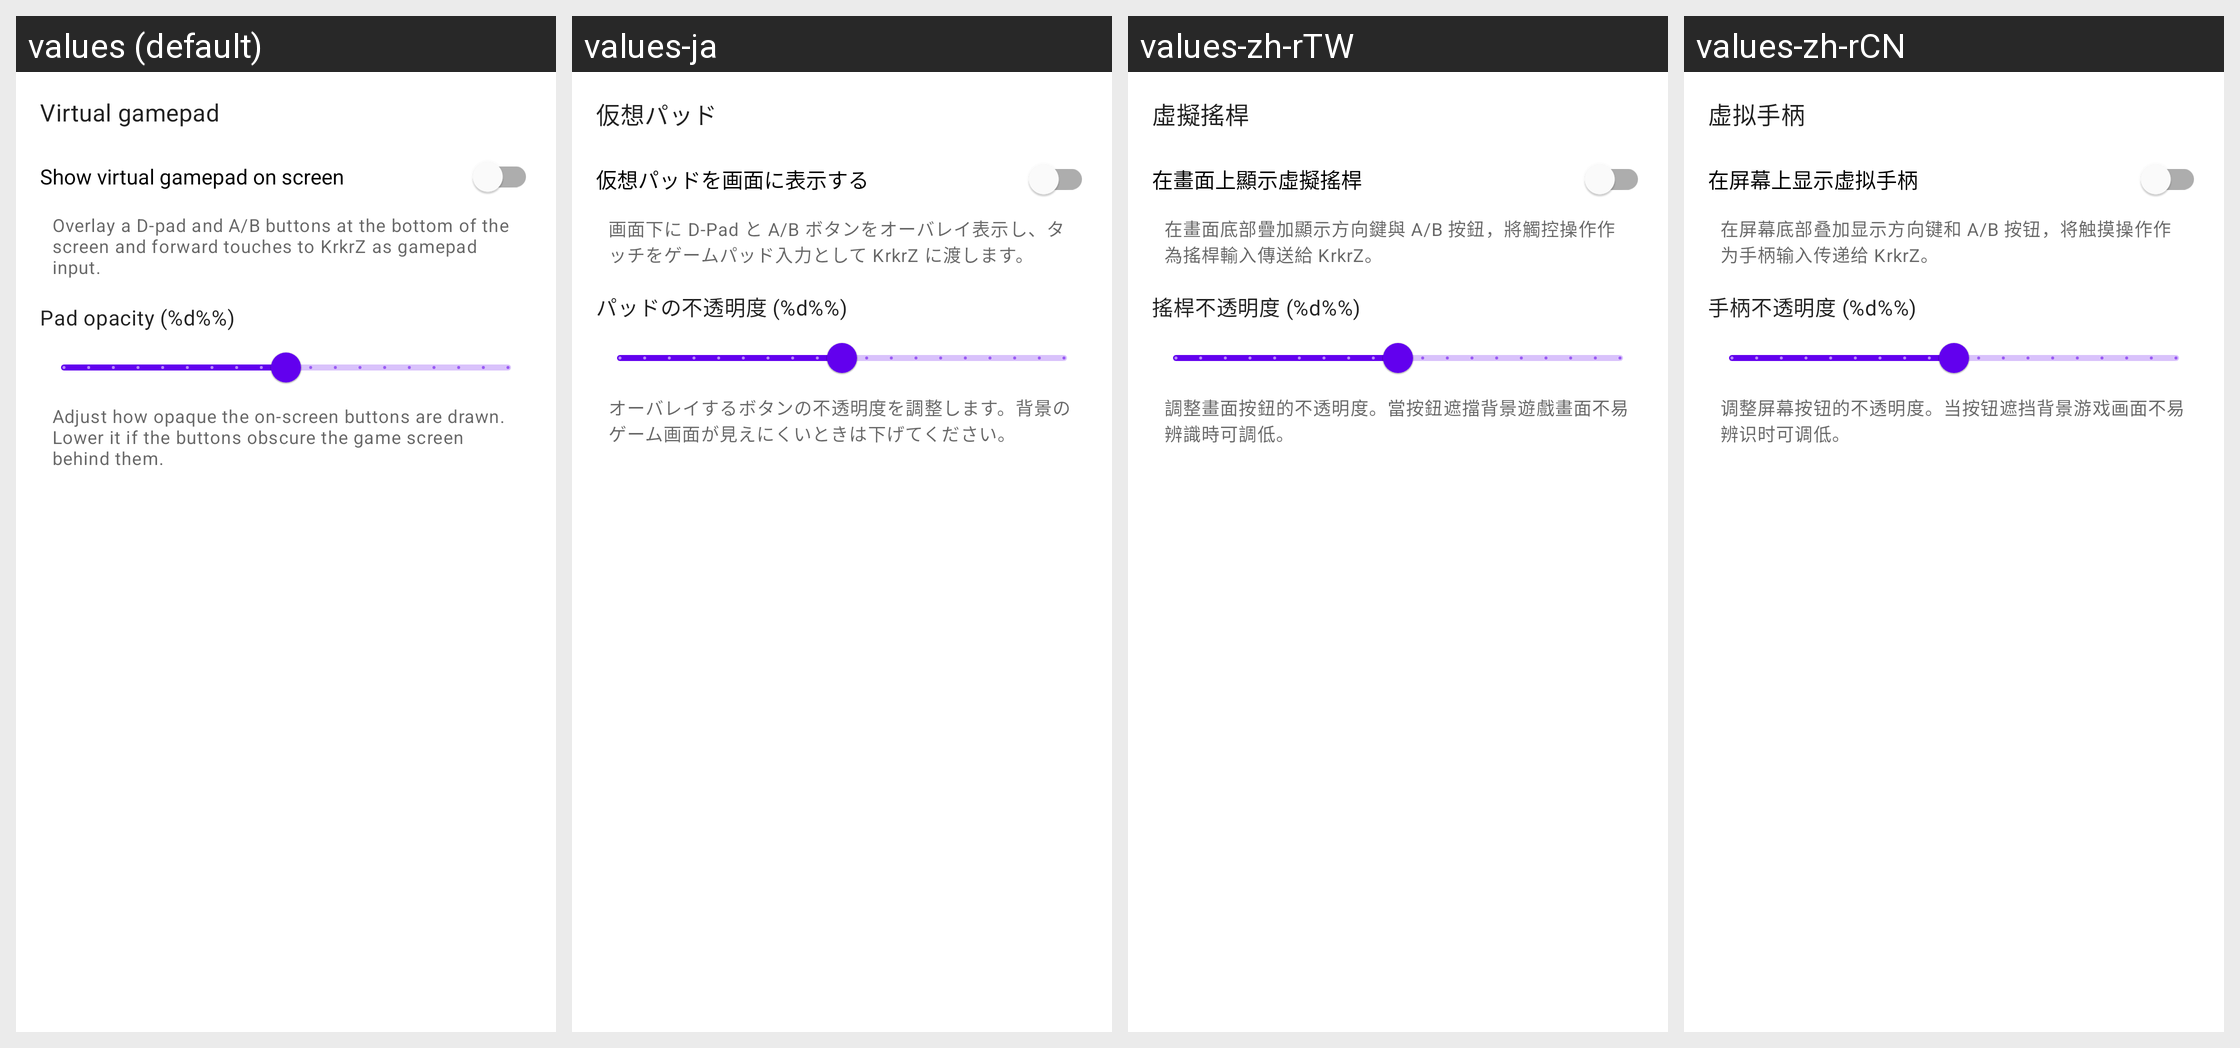

Translations of the strings shown on this Android screen, per locale in the grid:
Android screen res/layout/activity_settings.xml rendered under 4 locales, left to right: values (default), values-ja, values-zh-rTW, values-zh-rCN. Device: Nexus 5 (rendered at 1080×1920; each locale shown at half size, 540×960, under a caption strip naming it); theme Theme.Krkrz.
Strings drawn on this screen, with the default value and each locale's value (text and hints the layout hard-codes, and strings that could not be matched under every locale, appear in the picture but are not listed):

settings_section_virtualpad
  values: Virtual gamepad
  values-ja: 仮想パッド
  values-zh-rTW: 虛擬搖桿
  values-zh-rCN: 虚拟手柄

settings_vpad_enabled
  values: Show virtual gamepad on screen
  values-ja: 仮想パッドを画面に表示する
  values-zh-rTW: 在畫面上顯示虛擬搖桿
  values-zh-rCN: 在屏幕上显示虚拟手柄

settings_vpad_enabled_desc
  values: Overlay a D-pad and A/B buttons at the bottom of the screen and forward touches to KrkrZ as gamepad input.
  values-ja: 画面下に D-Pad と A/B ボタンをオーバレイ表示し、タッチをゲームパッド入力として KrkrZ に渡します。
  values-zh-rTW: 在畫面底部疊加顯示方向鍵與 A/B 按鈕，將觸控操作作為搖桿輸入傳送給 KrkrZ。
  values-zh-rCN: 在屏幕底部叠加显示方向键和 A/B 按钮，将触摸操作作为手柄输入传递给 KrkrZ。

settings_vpad_opacity
  values: Pad opacity (%d%%)
  values-ja: パッドの不透明度 (%d%%)
  values-zh-rTW: 搖桿不透明度 (%d%%)
  values-zh-rCN: 手柄不透明度 (%d%%)

settings_vpad_opacity_desc
  values: Adjust how opaque the on-screen buttons are drawn. Lower it if the buttons obscure the game screen behind them.
  values-ja: オーバレイするボタンの不透明度を調整します。背景のゲーム画面が見えにくいときは下げてください。
  values-zh-rTW: 調整畫面按鈕的不透明度。當按鈕遮擋背景遊戲畫面不易辨識時可調低。
  values-zh-rCN: 调整屏幕按钮的不透明度。当按钮遮挡背景游戏画面不易辨识时可调低。
